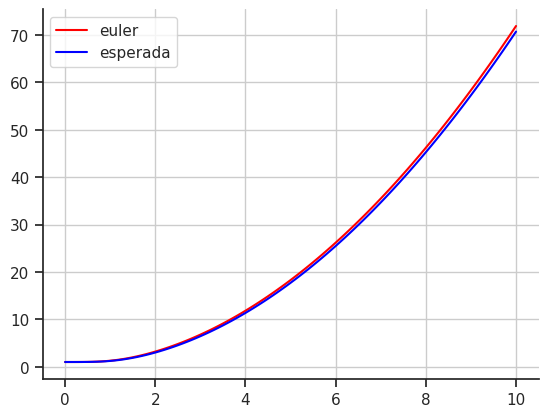

This figure's Python source:
import math
import matplotlib.pyplot as plt
import numpy as np
import seaborn


def yLinha(x, y):
    return x**3/y


def yReal(x, y):
    return math.sqrt((1/2) * x**4 + 1)

def calcularErro(xi, yi, aproximado):
    return yReal(xi, yi) - aproximado


def calcularErroRelativo(xi, yi, aproximado):
    try:
        return calcularErro(xi, yi, aproximado) / yReal(xi, yi) 
    except: 
        return 0


def imprimirTabelaEuler(x0, y0, xn, hs):
    for h in hs:
        x, y = euler(x0, y0, xn, h)

        print(f'h\tXi\tAPROXIMADO\tREAL\t\tERRO\t\tERRO RELATIVO')
        print(h, end='\t')

        for xi, yi in zip(x, y):
            real = yReal(xi, yi)
            erro = calcularErro(xi, yi, yi)
            relativo = calcularErroRelativo(xi, yi, yi)
            end = '\n\t' if xi != x[-1] else '\n'
            print(
                f'{xi}\t{yi:.5f}\t\t{real:.5f}\t\t{erro:.5f}\t\t{relativo:.5f}', end=end)
            

def euler(x0, y0, xn, h):
    n = int((xn / h))

    x = [x0]
    y = [y0]
    for i in range(n):
        x0 = round(x0 + h, 2)
        y0 = y0 + h * (yLinha(x0, y0))

        x.append(x0)
        y.append(y0)

    return x, y


def imprimirGraficoEuler(x0, y0, xn, h):
    x, y = euler(x0, y0, xn, h)

    yReais = []
    for i in range(len(x)):
        yReais.append(yReal(x[i], y[i]))

    seaborn.set(style='ticks')
    fig, ax = plt.subplots()
    ax.plot(x, y, label='euler', color='red')
    ax.plot(x, yReais, label='esperada', color='blue')
    ax.set_aspect('auto')
    ax.grid(True, which='both')
    seaborn.despine(ax=ax, offset=0)
    ax.legend()

    plt.show()

if __name__ == '__main__':
    x0 = 0
    y0 = 1
    xn = 10
    h = 0.1
    hs = [0.2, 0.1, 0.05]

    imprimirTabelaEuler(x0, y0, xn, hs)
    imprimirGraficoEuler(x0, y0, xn, h)
